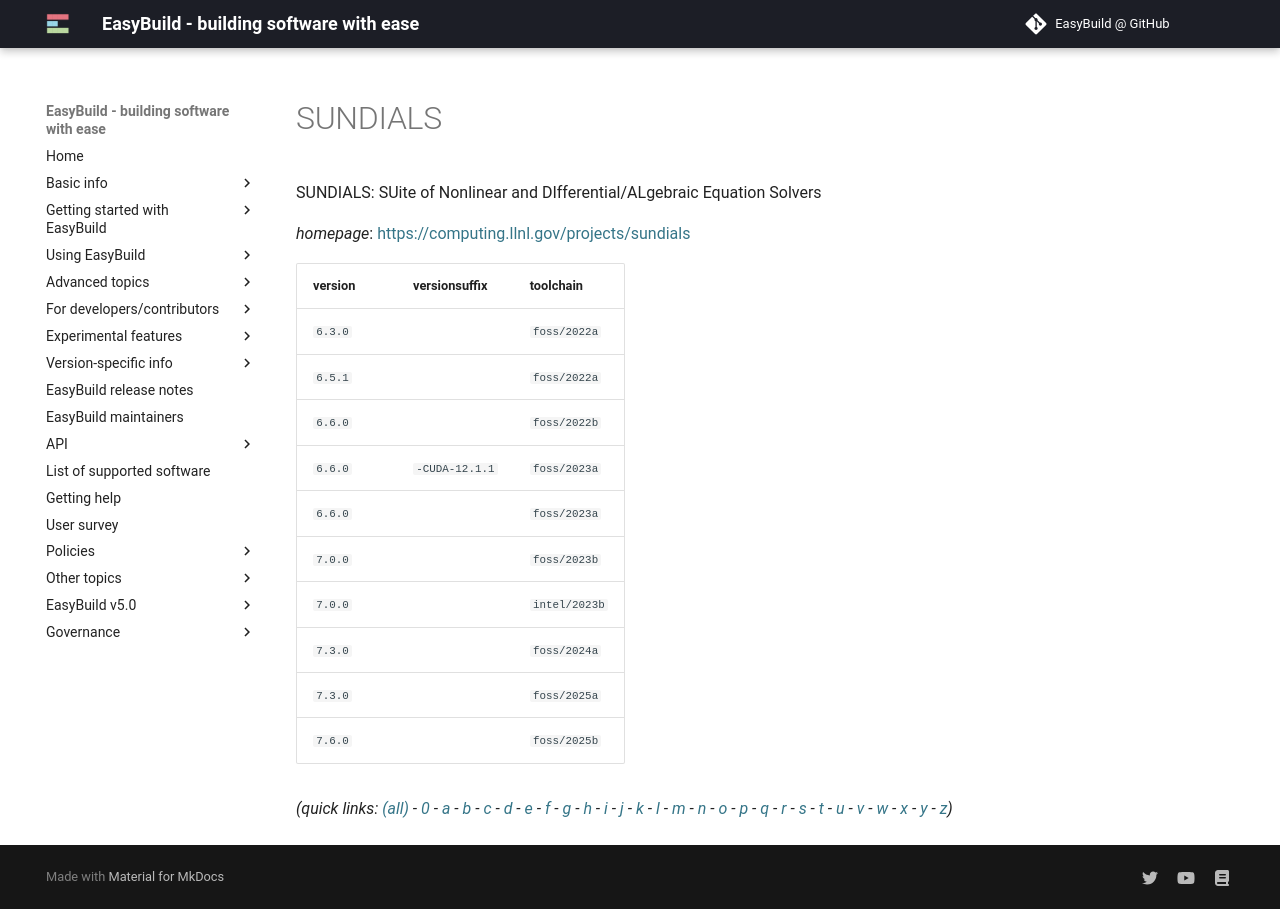

repository: easybuilders/easybuild-docs · page: version-specific/supported-software/s/SUNDIALS/index.html · generator: mkdocs

---
search:
  boost: 0.5
---
# SUNDIALS

SUNDIALS: SUite of Nonlinear and DIfferential/ALgebraic Equation Solvers

*homepage*: <https://computing.llnl.gov/projects/sundials>

version | versionsuffix | toolchain
--------|---------------|----------
``6.3.0`` |  | ``foss/2022a``
``6.5.1`` |  | ``foss/2022a``
``6.6.0`` |  | ``foss/2022b``
``6.6.0`` | ``-CUDA-12.1.1`` | ``foss/2023a``
``6.6.0`` |  | ``foss/2023a``
``7.0.0`` |  | ``foss/2023b``
``7.0.0`` |  | ``intel/2023b``
``7.3.0`` |  | ``foss/2024a``
``7.3.0`` |  | ``foss/2025a``
``7.6.0`` |  | ``foss/2025b``


*(quick links: [(all)](../index.md) - [0](../0/index.md) - [a](../a/index.md) - [b](../b/index.md) - [c](../c/index.md) - [d](../d/index.md) - [e](../e/index.md) - [f](../f/index.md) - [g](../g/index.md) - [h](../h/index.md) - [i](../i/index.md) - [j](../j/index.md) - [k](../k/index.md) - [l](../l/index.md) - [m](../m/index.md) - [n](../n/index.md) - [o](../o/index.md) - [p](../p/index.md) - [q](../q/index.md) - [r](../r/index.md) - [s](../s/index.md) - [t](../t/index.md) - [u](../u/index.md) - [v](../v/index.md) - [w](../w/index.md) - [x](../x/index.md) - [y](../y/index.md) - [z](../z/index.md))*
